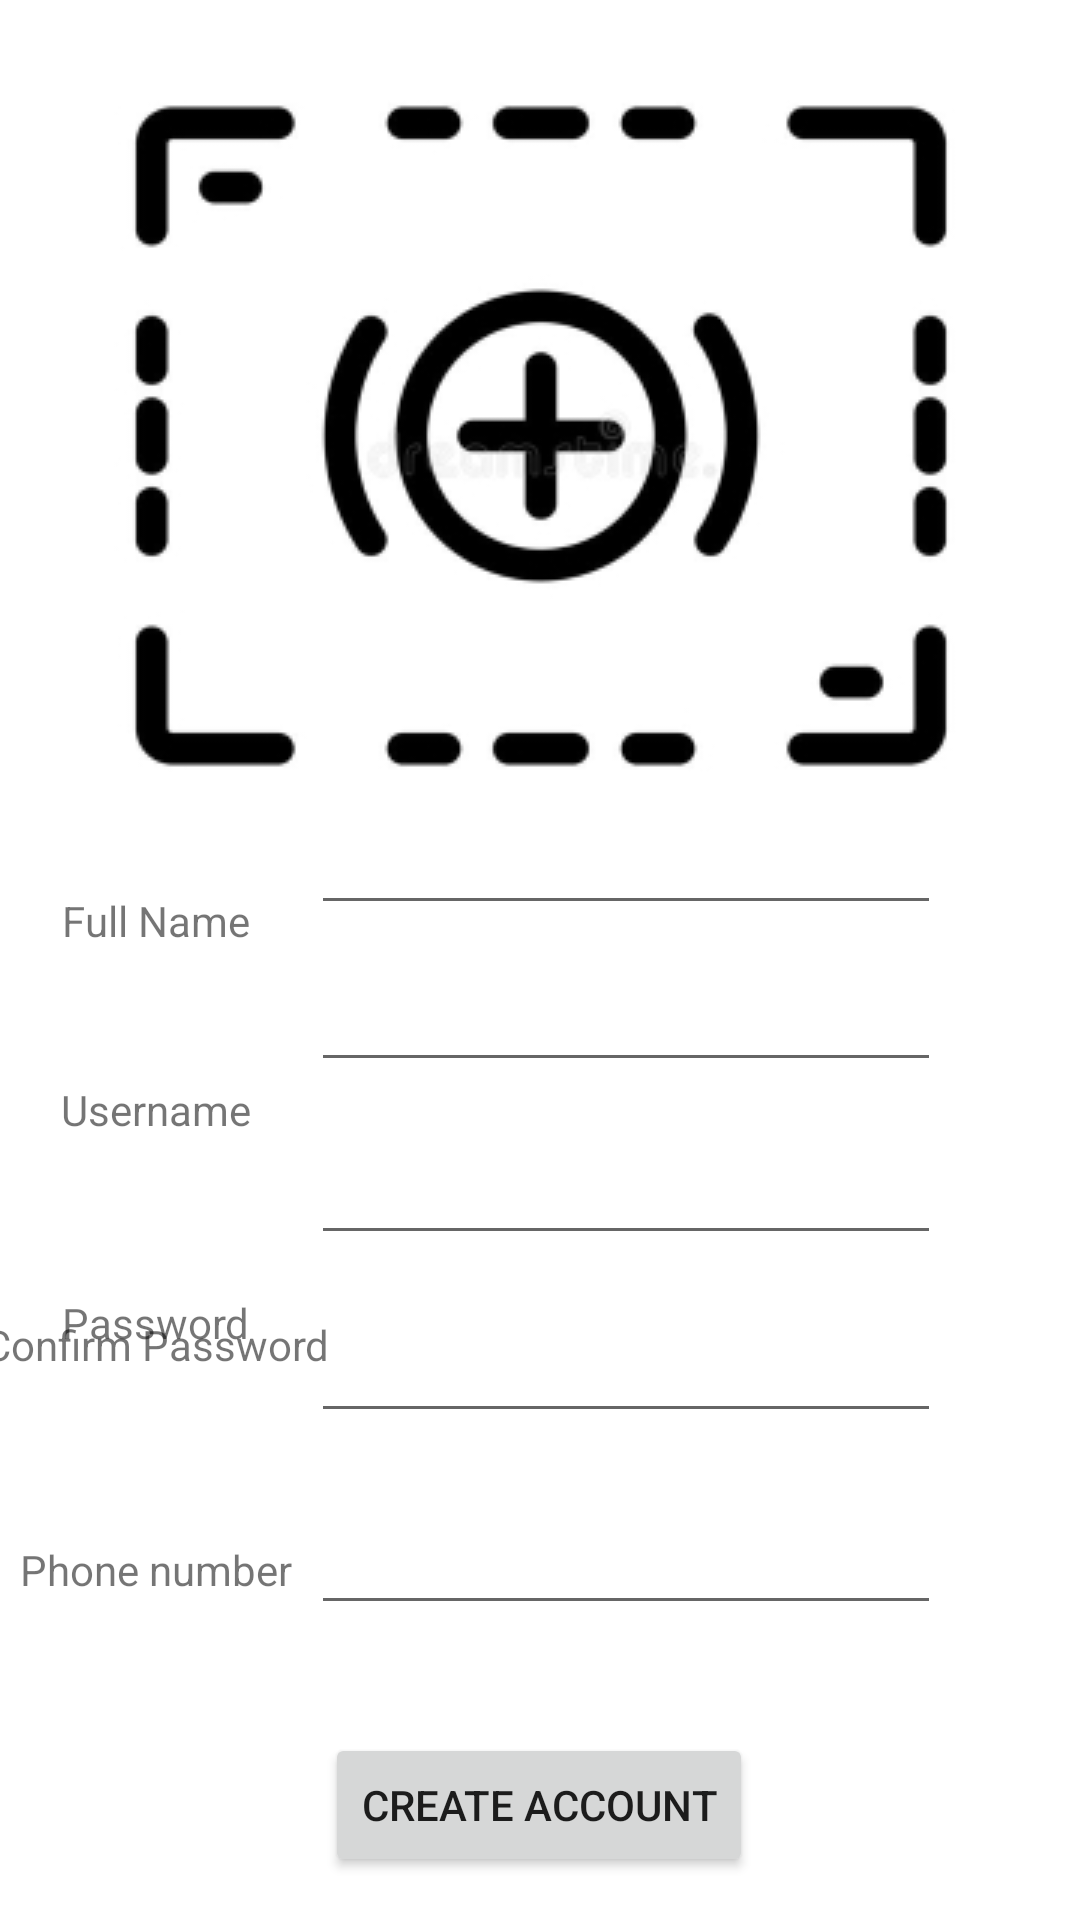

Here is an Android app screen rendered from its layout file. Give the layout XML and the strings, colors and styles it references.
<!-- AndroidManifest.xml: application theme Theme.TruckSharingMobileAPP -->
<!-- res/layout/activity_sign_up.xml -->
<?xml version="1.0" encoding="utf-8"?>
<androidx.constraintlayout.widget.ConstraintLayout xmlns:android="http://schemas.android.com/apk/res/android"
    xmlns:app="http://schemas.android.com/apk/res-auto"
    xmlns:tools="http://schemas.android.com/tools"
    android:layout_width="match_parent"
    android:layout_height="match_parent"
    tools:context=".SignUpActivity">

    <ImageButton
        android:id="@+id/addImageButton"
        android:layout_width="287dp"
        android:layout_height="224dp"
        app:layout_constraintBottom_toBottomOf="parent"
        app:layout_constraintEnd_toEndOf="parent"
        app:layout_constraintStart_toStartOf="parent"
        app:layout_constraintTop_toTopOf="parent"
        app:layout_constraintVertical_bias="0.08"
        app:srcCompat="@drawable/camera2" />

    <EditText
        android:id="@+id/nameInput"
        android:layout_width="wrap_content"
        android:layout_height="wrap_content"
        android:ems="10"
        android:inputType="textPersonName"
        app:layout_constraintBottom_toTopOf="@+id/signupUsernameInput"
        app:layout_constraintEnd_toEndOf="parent"
        app:layout_constraintHorizontal_bias="0.691"
        app:layout_constraintStart_toStartOf="parent"
        app:layout_constraintTop_toBottomOf="@+id/addImageButton"
        app:layout_constraintVertical_bias="0.47" />

    <EditText
        android:id="@+id/signupUsernameInput"
        android:layout_width="wrap_content"
        android:layout_height="wrap_content"
        android:ems="10"
        android:inputType="textPersonName"
        app:layout_constraintBottom_toTopOf="@+id/passwordSignUpInput"
        app:layout_constraintEnd_toEndOf="parent"
        app:layout_constraintHorizontal_bias="0.691"
        app:layout_constraintStart_toStartOf="parent"
        app:layout_constraintTop_toBottomOf="@+id/addImageButton"
        app:layout_constraintVertical_bias="0.793" />

    <EditText
        android:id="@+id/passwordSignUpInput"
        android:layout_width="wrap_content"
        android:layout_height="wrap_content"
        android:ems="10"
        android:inputType="textPassword"
        app:layout_constraintBottom_toTopOf="@+id/cPasswordInput"
        app:layout_constraintEnd_toEndOf="parent"
        app:layout_constraintHorizontal_bias="0.691"
        app:layout_constraintStart_toStartOf="parent"
        app:layout_constraintTop_toBottomOf="@+id/addImageButton"
        app:layout_constraintVertical_bias="0.869" />

    <EditText
        android:id="@+id/cPasswordInput"
        android:layout_width="wrap_content"
        android:layout_height="wrap_content"
        android:ems="10"
        android:inputType="textPassword"
        app:layout_constraintBottom_toTopOf="@+id/phoneNumberInput"
        app:layout_constraintEnd_toEndOf="parent"
        app:layout_constraintHorizontal_bias="0.691"
        app:layout_constraintStart_toStartOf="parent"
        app:layout_constraintTop_toBottomOf="@+id/addImageButton"
        app:layout_constraintVertical_bias="0.887" />

    <EditText
        android:id="@+id/phoneNumberInput"
        android:layout_width="wrap_content"
        android:layout_height="wrap_content"
        android:ems="10"
        android:inputType="phone"
        app:layout_constraintBottom_toTopOf="@+id/createAccountButton"
        app:layout_constraintEnd_toEndOf="parent"
        app:layout_constraintHorizontal_bias="0.691"
        app:layout_constraintStart_toStartOf="parent"
        app:layout_constraintTop_toBottomOf="@+id/addImageButton"
        app:layout_constraintVertical_bias="0.871" />

    <Button
        android:id="@+id/createAccountButton"
        android:layout_width="wrap_content"
        android:layout_height="wrap_content"
        android:text="Create Account"
        app:layout_constraintBottom_toBottomOf="parent"
        app:layout_constraintEnd_toEndOf="parent"
        app:layout_constraintHorizontal_bias="0.498"
        app:layout_constraintStart_toStartOf="parent"
        app:layout_constraintTop_toTopOf="parent"
        app:layout_constraintVertical_bias="0.976" />

    <TextView
        android:id="@+id/textView3"
        android:layout_width="wrap_content"
        android:layout_height="wrap_content"
        android:layout_marginTop="40dp"
        android:text="Full Name"
        app:layout_constraintEnd_toStartOf="@+id/nameInput"
        app:layout_constraintStart_toStartOf="parent"
        app:layout_constraintTop_toBottomOf="@+id/addImageButton" />

    <TextView
        android:id="@+id/textView4"
        android:layout_width="wrap_content"
        android:layout_height="wrap_content"
        android:layout_marginTop="44dp"
        android:text="Username"
        app:layout_constraintEnd_toStartOf="@+id/signupUsernameInput"
        app:layout_constraintStart_toStartOf="parent"
        app:layout_constraintTop_toBottomOf="@+id/textView3" />

    <TextView
        android:id="@+id/textView5"
        android:layout_width="wrap_content"
        android:layout_height="wrap_content"
        android:layout_marginTop="52dp"
        android:text="Password"
        app:layout_constraintEnd_toStartOf="@+id/passwordSignUpInput"
        app:layout_constraintStart_toStartOf="parent"
        app:layout_constraintTop_toBottomOf="@+id/textView4" />

    <TextView
        android:id="@+id/textView6"
        android:layout_width="wrap_content"
        android:layout_height="wrap_content"
        android:layout_marginBottom="56dp"
        android:text="Confirm Password"
        app:layout_constraintBottom_toTopOf="@+id/textView7"
        app:layout_constraintEnd_toStartOf="@+id/cPasswordInput"
        app:layout_constraintStart_toStartOf="parent"
        app:layout_constraintTop_toBottomOf="@+id/textView5"
        app:layout_constraintVertical_bias="1.0" />

    <TextView
        android:id="@+id/textView7"
        android:layout_width="wrap_content"
        android:layout_height="wrap_content"
        android:text="Phone number"
        app:layout_constraintBottom_toBottomOf="parent"
        app:layout_constraintEnd_toStartOf="@+id/phoneNumberInput"
        app:layout_constraintStart_toStartOf="parent"
        app:layout_constraintTop_toTopOf="parent"
        app:layout_constraintVertical_bias="0.827" />

</androidx.constraintlayout.widget.ConstraintLayout>
<!-- resources referenced by this layout -->
<resources>
  <!-- drawable camera2: jpg bitmap (drawable, 25963 bytes) -->
  <style name="Theme.TruckSharingMobileAPP" parent="Theme.MaterialComponents.DayNight.DarkActionBar">
          
          <item name="colorPrimary">@color/purple_500</item>
          <item name="colorPrimaryVariant">@color/purple_700</item>
          <item name="colorOnPrimary">@color/white</item>
          
          <item name="colorSecondary">@color/teal_200</item>
          <item name="colorSecondaryVariant">@color/teal_700</item>
          <item name="colorOnSecondary">@color/black</item>
          
          <item name="android:statusBarColor" tools:targetApi="l">?attr/colorPrimaryVariant</item>
          
      </style>
  <!-- not gathered from this repository: default colours our renderer supplied (Android Studio template values) -->
  <color name="purple_500">#FF6200EE</color>
  <color name="purple_700">#FF3700B3</color>
  <color name="teal_200">#FF03DAC5</color>
  <color name="teal_700">#FF018786</color>
  <color name="black">#FF000000</color>
  <color name="white">#FFFFFFFF</color>
</resources>
